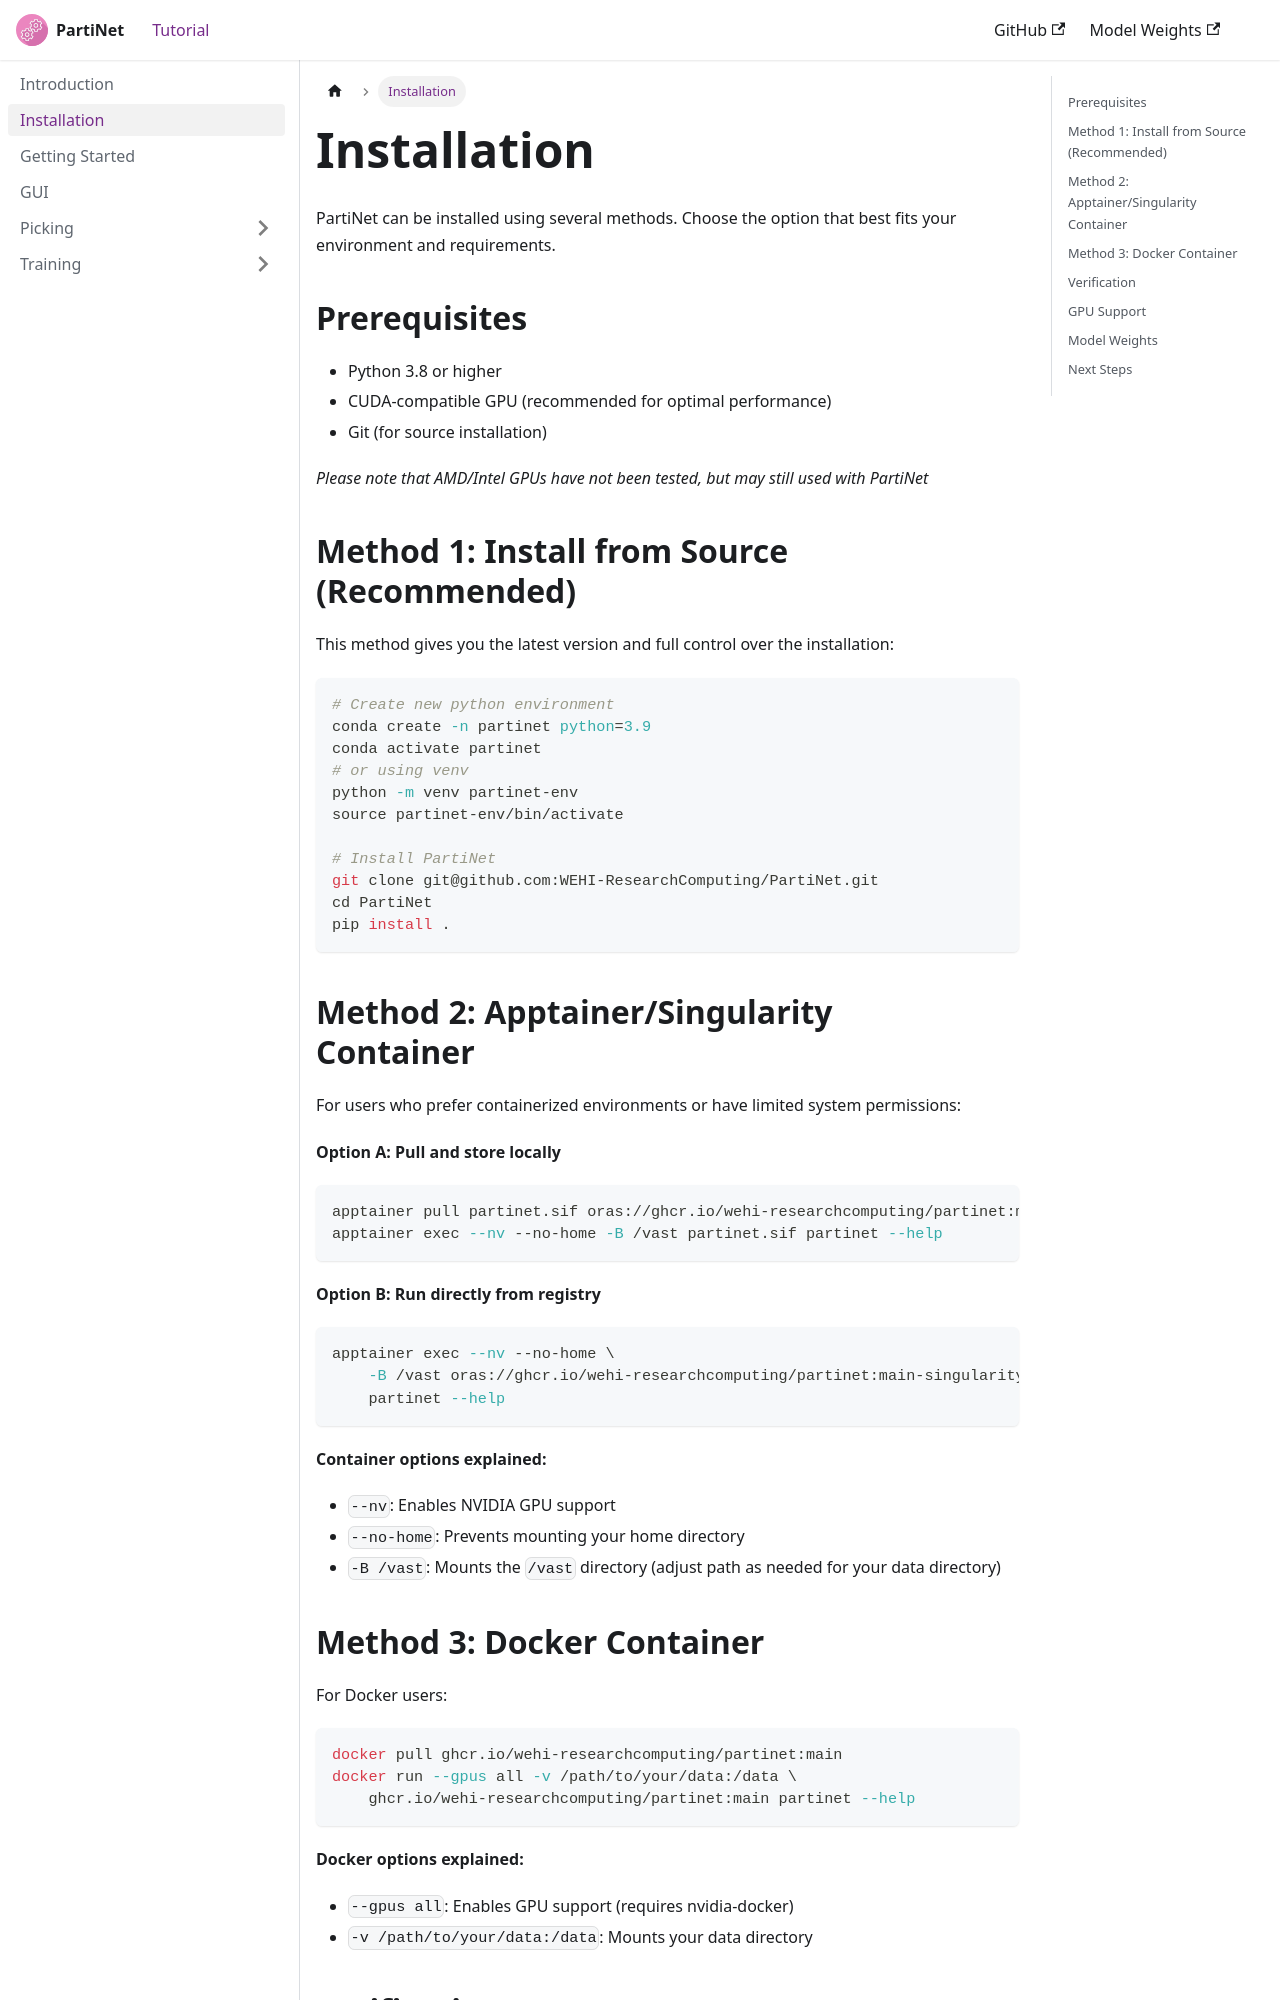

repository: WEHI-ResearchComputing/PartiNet · page: docs/installation.html · generator: docusaurus

---
sidebar_position: 2
---

# Installation

PartiNet can be installed using several methods. Choose the option that best fits your environment and requirements.

## Prerequisites

- Python 3.8 or higher
- CUDA-compatible GPU (recommended for optimal performance)
- Git (for source installation)

_Please note that AMD/Intel GPUs have not been tested, but may still used with PartiNet_

## Method 1: Install from Source (Recommended)

This method gives you the latest version and full control over the installation:

```shell
# Create new python environment
conda create -n partinet python=3.9
conda activate partinet
# or using venv
python -m venv partinet-env
source partinet-env/bin/activate

# Install PartiNet
git clone git@github.com:WEHI-ResearchComputing/PartiNet.git
cd PartiNet
pip install .
```

## Method 2: Apptainer/Singularity Container

For users who prefer containerized environments or have limited system permissions:

**Option A: Pull and store locally**
```shell
apptainer pull partinet.sif oras://ghcr.io/wehi-researchcomputing/partinet:main-singularity
apptainer exec --nv --no-home -B /vast partinet.sif partinet --help
```

**Option B: Run directly from registry**
```shell
apptainer exec --nv --no-home \
    -B /vast oras://ghcr.io/wehi-researchcomputing/partinet:main-singularity \
    partinet --help
```

**Container options explained:**
- `--nv`: Enables NVIDIA GPU support
- `--no-home`: Prevents mounting your home directory
- `-B /vast`: Mounts the `/vast` directory (adjust path as needed for your data directory)
